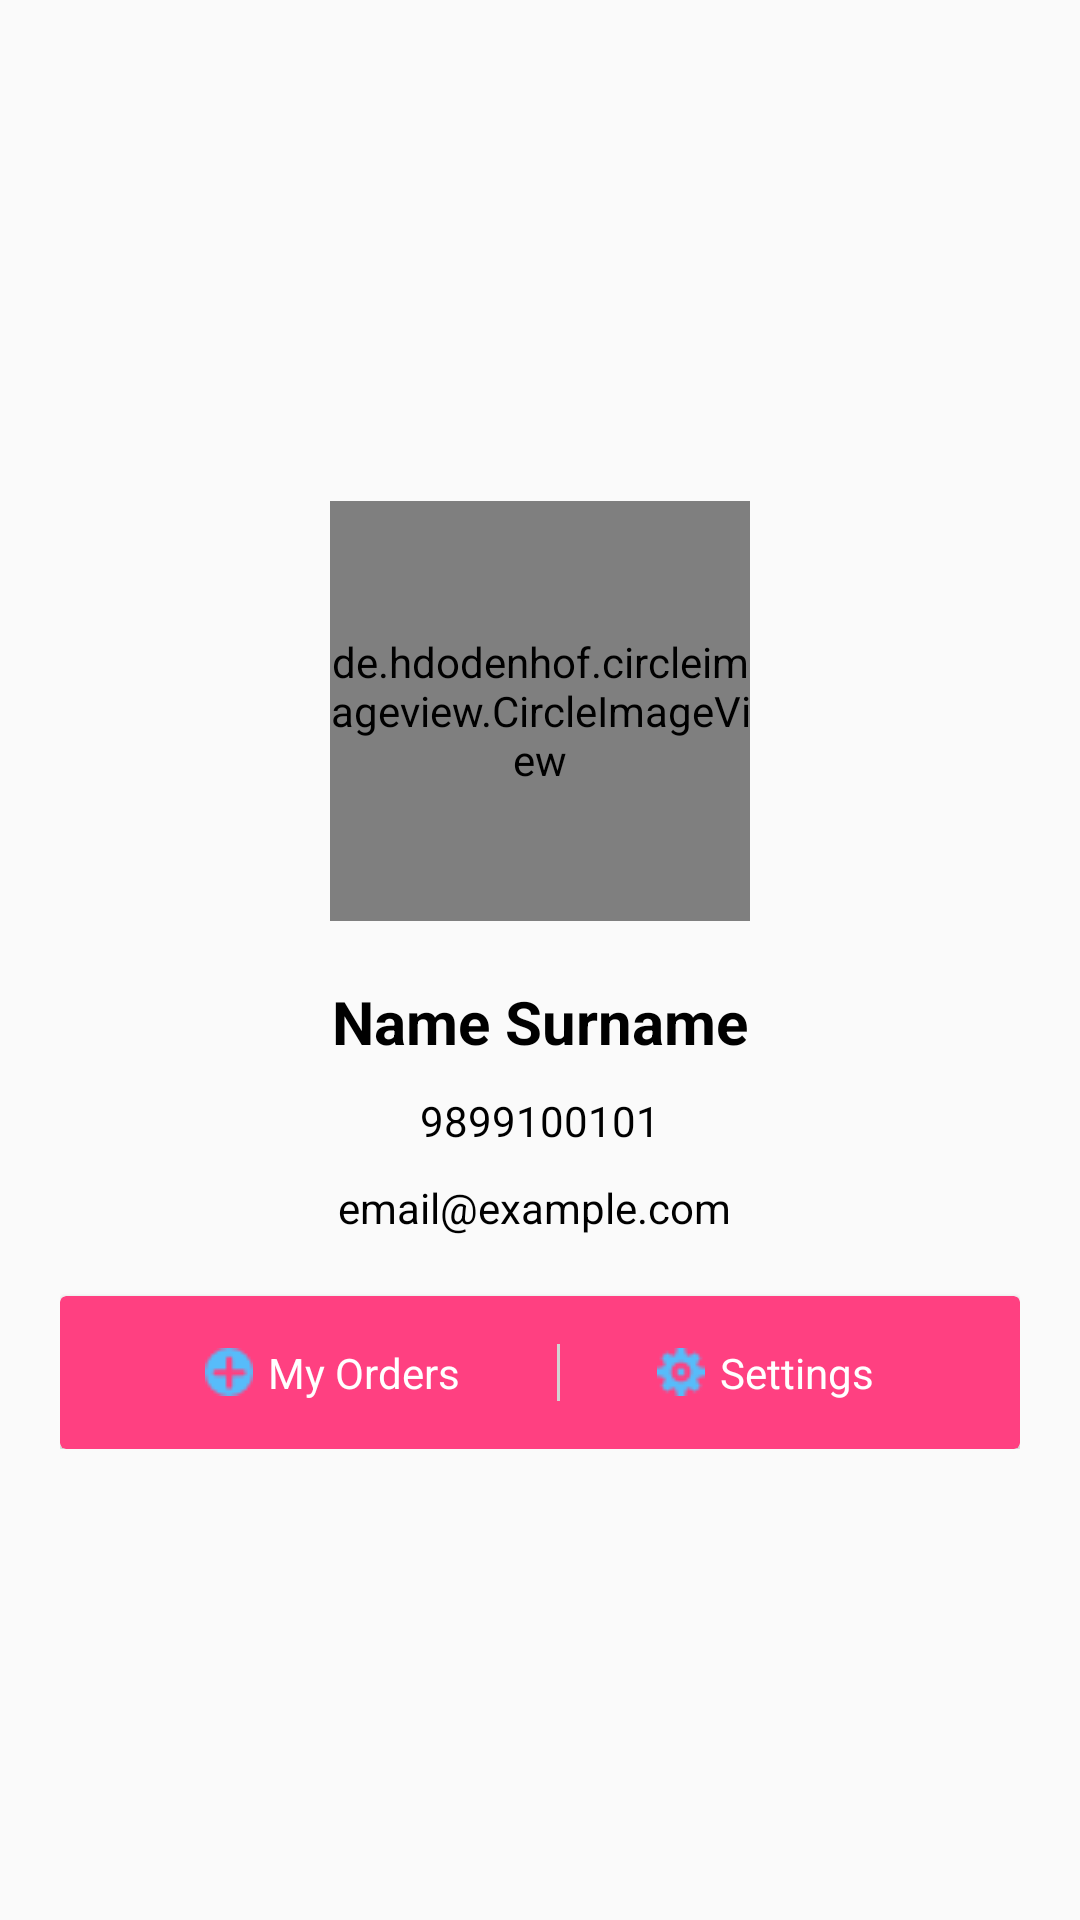

Write the Android layout XML for this screen, with the resource values it uses.
<!-- AndroidManifest.xml: application theme AppTheme -->
<!-- res/layout/activity_user_profile.xml -->
<?xml version="1.0" encoding="utf-8"?>
<RelativeLayout xmlns:android="http://schemas.android.com/apk/res/android"
    android:layout_width="match_parent"
    android:layout_height="match_parent"
    xmlns:float="http://schemas.android.com/apk/res-auto"
    xmlns:app="http://schemas.android.com/tools"
    android:id="@+id/userProfileActivity_RL">


    

    <LinearLayout
        android:layout_width="match_parent"
        android:layout_height="match_parent"
        android:orientation="vertical"
        android:gravity="center"
        android:layout_alignParentTop="true"
        android:layout_alignParentLeft="true"
        android:layout_alignParentStart="true">

    <ScrollView
        android:layout_width="match_parent"
        android:layout_height="wrap_content">
        <LinearLayout
            android:layout_width="match_parent"
            android:layout_height="wrap_content"
            android:orientation="vertical"
            android:layout_gravity="center"
            android:layout_margin="@dimen/layout_margin">


            <FrameLayout
                android:layout_width="wrap_content"
                android:layout_height="wrap_content"
                android:layout_gravity="center_horizontal">

                <de.hdodenhof.circleimageview.CircleImageView
                    xmlns:app="http://schemas.android.com/apk/res-auto"
                    android:id="@+id/profile_picture_civ"
                    android:layout_width="140dp"
                    android:layout_height="140dp"
                    android:src="@drawable/placeholder"
                    app:civ_border_width="1dp"
                    app:civ_border_color="#747474"
                    android:layout_margin="10dp"/>

            </FrameLayout>


            <TextView
                android:layout_width="wrap_content"
                android:layout_height="wrap_content"
                android:id="@+id/profile_name_tv"
                android:text="Name Surname"
                android:layout_gravity="center"
                android:textColor="@color/colorBlack"
                android:textStyle="bold"
                android:textSize="@dimen/normal_text_size"
                android:layout_marginTop="@dimen/simple_margin"/>

            <TextView
                android:layout_width="wrap_content"
                android:layout_height="wrap_content"
                android:id="@+id/profile_phone_tv"
                android:text="9899100101"
                android:layout_gravity="center"
                android:textColor="@color/colorBlack"
                android:layout_marginTop="@dimen/simple_margin"/>

            <TextView
                android:layout_width="wrap_content"
                android:layout_height="wrap_content"
                android:id="@+id/profile_email_tv"
                android:text="email@example.com "
                android:layout_gravity="center"
                android:textColor="@color/colorBlack"
                android:layout_marginTop="@dimen/simple_margin"/>



        <android.support.v7.widget.CardView
            xmlns:card_view="http://schemas.android.com/apk/res-auto"
            android:layout_width="match_parent"
            android:layout_height="wrap_content"
            android:id="@+id/card_view"
            card_view:cardBackgroundColor="@color/colorAccent"
            android:layout_marginTop="@dimen/layout_margin">
            <LinearLayout
                android:layout_width="match_parent"
                android:layout_height="wrap_content"
                android:orientation="horizontal"
                android:layout_margin="@dimen/activity_vertical_margin"
                android:gravity="center"
                android:weightSum="2">

                <LinearLayout
                    android:layout_width="wrap_content"
                    android:layout_height="wrap_content"
                    android:orientation="horizontal"
                    android:layout_weight="1"
                    android:layout_gravity="center_vertical"
                    android:gravity="center">
                    <ImageView
                        android:layout_width="wrap_content"
                        android:layout_height="wrap_content"
                        android:background="@drawable/plus"
                        android:layout_gravity="center_vertical"/>

                    <TextView
                        android:layout_width="wrap_content"
                        android:layout_height="wrap_content"
                        android:id="@+id/myorders_tv"
                        android:text="@string/my_orders"
                        android:layout_gravity="center_vertical"
                        android:textColor="@android:color/white"
                        android:layout_marginLeft="5dp"/>
                </LinearLayout>

                <View
                    android:layout_width="1dp"
                    android:layout_height="match_parent"
                    android:background="@color/colorGray"
                    android:layout_gravity="center_horizontal"/>

                <LinearLayout
                    android:layout_width="wrap_content"
                    android:layout_height="wrap_content"
                    android:orientation="horizontal"
                    android:layout_weight="1"
                    android:layout_gravity="center_vertical"
                    android:gravity="center">
                    <ImageView
                        android:layout_width="wrap_content"
                        android:layout_height="wrap_content"
                        android:background="@drawable/settings"
                        android:layout_gravity="center_vertical"/>

                    <TextView
                        android:layout_width="wrap_content"
                        android:layout_height="wrap_content"
                        android:id="@+id/settings_tv"
                        android:text="@string/settings"
                        android:layout_gravity="center_vertical"
                        android:textColor="@android:color/white"
                        android:layout_marginLeft="5dp"/>
                </LinearLayout>
            </LinearLayout>
        </android.support.v7.widget.CardView>


        </LinearLayout>
    </ScrollView>

    </LinearLayout>

</RelativeLayout>
<!-- res/layout/toolbar.xml (included above) -->
<?xml version="1.0" encoding="utf-8"?>
<android.support.v7.widget.Toolbar xmlns:android="http://schemas.android.com/apk/res/android"
    xmlns:local="http://schemas.android.com/apk/res-auto"
    xmlns:app="http://schemas.android.com/tools"
    android:id="@+id/toolbar"
    android:layout_width="match_parent"
    android:layout_height="wrap_content"
    android:minHeight="?attr/actionBarSize"
    android:background="?attr/colorPrimary"
    app:navigationIcon="?attr/homeAsUpIndicator"
    local:theme="@style/ThemeOverlay.AppCompat.Dark.ActionBar"
    local:popupTheme="@style/ThemeOverlay.AppCompat.Light">
</android.support.v7.widget.Toolbar>
<!-- resources referenced by this layout -->
<resources>
  <color name="colorAccent">#FF4081</color>
  <color name="colorBlack">#000000</color>
  <color name="colorGray">#D3D3D3</color>
  <dimen name="activity_vertical_margin">16dp</dimen>
  <dimen name="layout_margin">20dp</dimen>
  <dimen name="normal_text_size">20sp</dimen>
  <dimen name="simple_margin">10dp</dimen>
  <!-- drawable placeholder: png bitmap (drawable, 148605 bytes) -->
  <!-- drawable plus: png bitmap (drawable, 603 bytes) -->
  <!-- drawable settings: png bitmap (drawable, 591 bytes) -->
  <string name="my_orders">My Orders</string>
  <string name="settings">Settings</string>
  <style name="AppTheme" parent="Theme.AppCompat.Light.DarkActionBar">
          
          <item name="colorPrimary">@color/colorPrimary</item>
          <item name="colorPrimaryDark">@color/colorPrimaryDark</item>
          <item name="colorAccent">@color/colorPrimary</item>
          <item name="windowActionBar">false</item>
          <item name="windowNoTitle">true</item>
      </style>
  <color name="colorPrimary">#3F51B5</color>
  <color name="colorPrimaryDark">#303F9F</color>
</resources>
